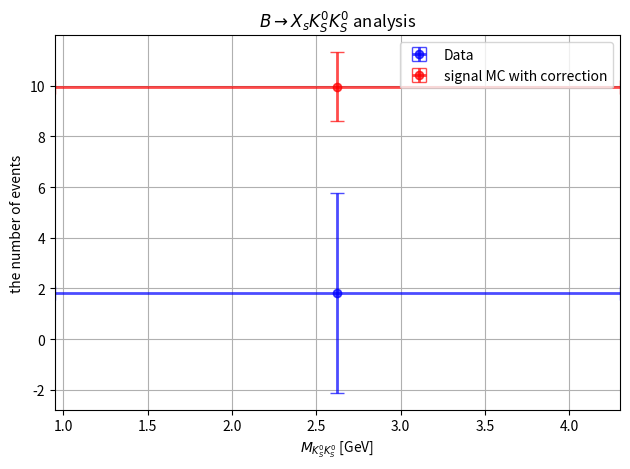

This figure's Python source:
import matplotlib.pyplot as plt
import numpy as np

# Data
x = np.array([2.625])
x_error = np.array([1.675])
y1 = np.array([1.832949])  # data
y1_error = np.array([3.939104])
y2 = np.array([9.955623])  # MC (corrected)
y2_error = np.array([1.354526])

# Define an offset for x-values
offset = 0.0

# Plotting the histograms as points with offset and x-error bars
plt.errorbar(x - offset, y1, xerr=x_error, yerr=y1_error, fmt='bo', label='Data', capsize=5, elinewidth=2, alpha=0.7)
plt.errorbar(x + offset, y2, xerr=x_error, yerr=y2_error, fmt='ro', label='signal MC with correction', capsize=5, elinewidth=2, alpha=0.7)

plt.title(r'$B \rightarrow X_{s} K_{S}^{0} K_{S}^{0}$ analysis')
plt.xlabel(r'$M_{K_{S}^{0}K_{S}^{0}}$ [GeV]')
plt.ylabel('the number of events')
plt.legend()

# Adding a grid
plt.grid(True)

# Setting x-axis limits
plt.xlim(0.95, 4.3)

plt.tight_layout()
plt.show()
